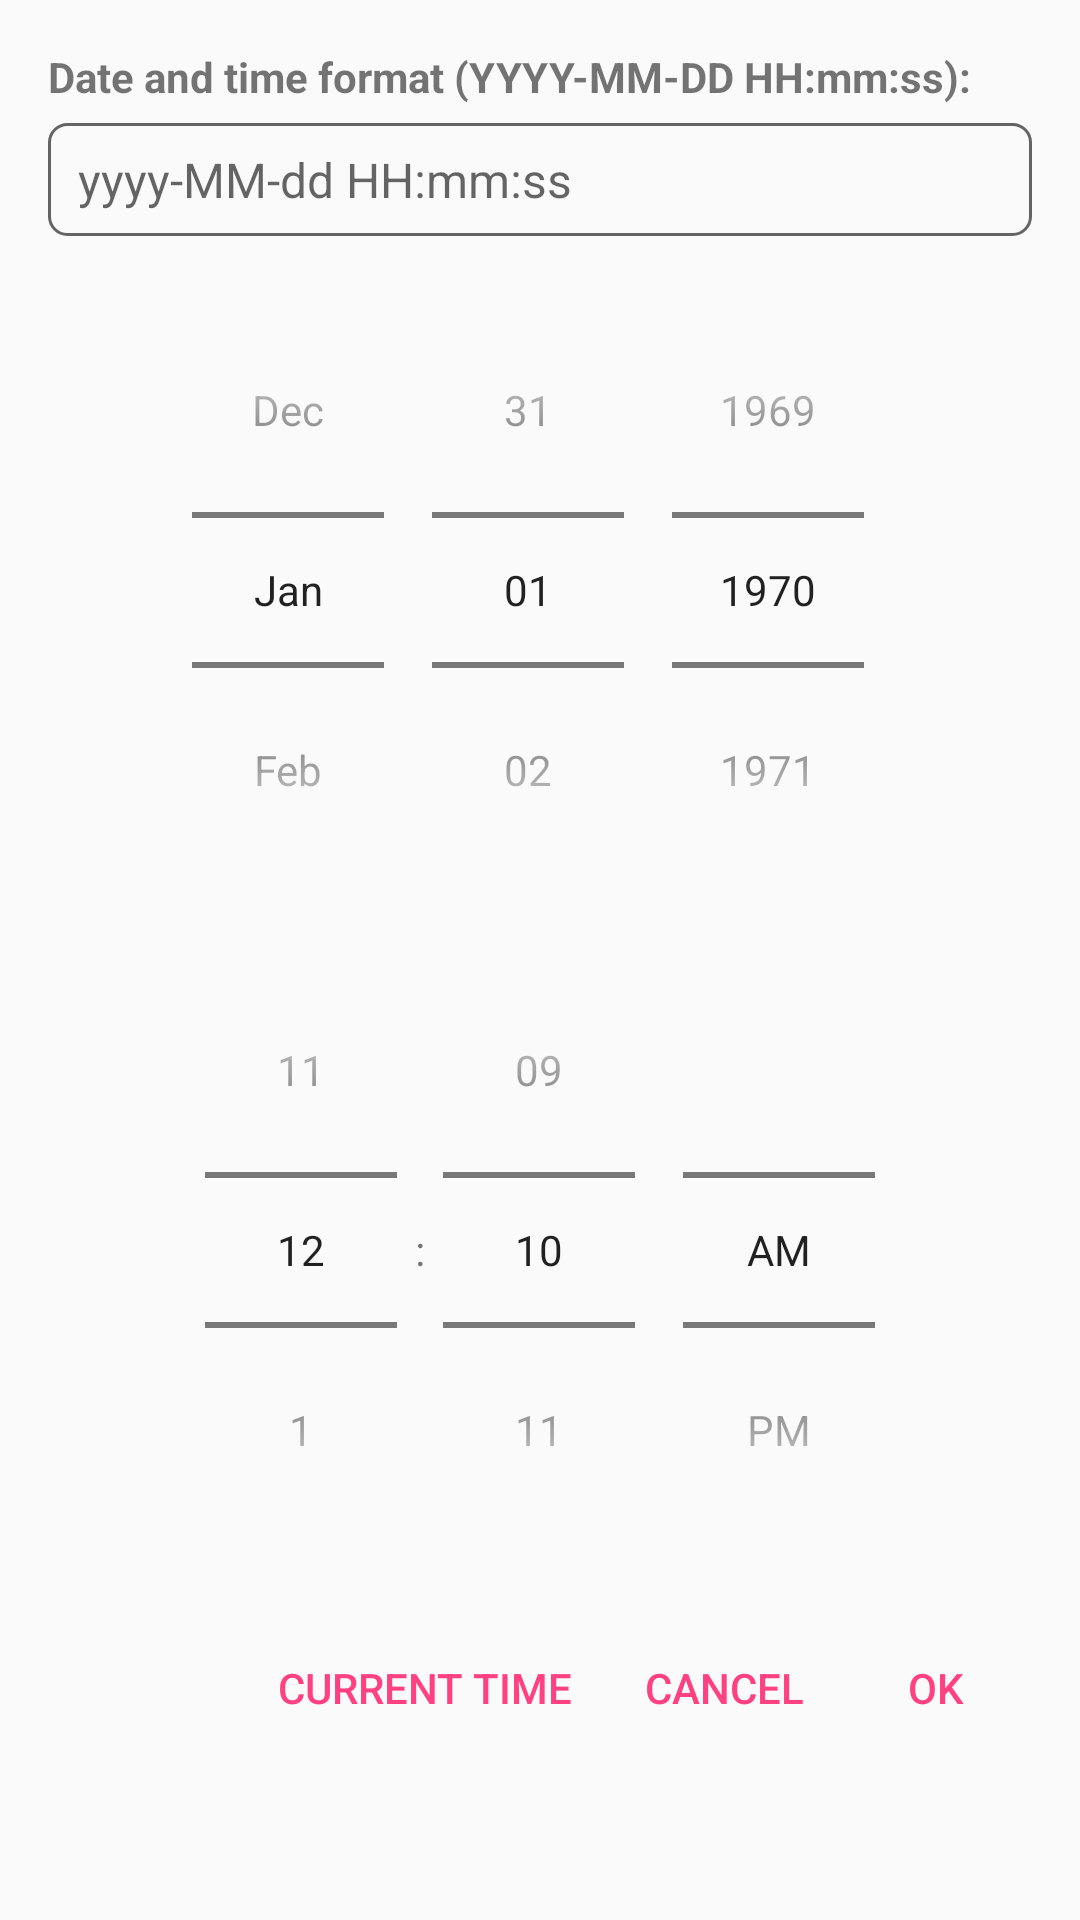

Write the Android layout XML for this screen, with the resource values it uses.
<!-- AndroidManifest.xml: application theme AppTheme -->
<!-- res/layout/dialog_modify_timestamp.xml -->
<?xml version="1.0" encoding="utf-8"?>
<ScrollView xmlns:android="http://schemas.android.com/apk/res/android"
    android:layout_width="match_parent"
    android:layout_height="wrap_content">

    <LinearLayout
        android:layout_width="match_parent"
        android:layout_height="wrap_content"
        android:orientation="vertical"
        android:padding="16dp">

        <TextView
            android:id="@+id/tvTimestampLabel"
            android:layout_width="wrap_content"
            android:layout_height="wrap_content"
            android:layout_marginBottom="6dp"
            android:text="@string/timestamp_format_label"
            android:textSize="14sp"
            android:textStyle="bold" />

        <EditText
            android:id="@+id/etTimestamp"
            android:layout_width="match_parent"
            android:layout_height="wrap_content"
            android:background="@drawable/edit_text_normal_border"
            android:digits="0123456789- : "
            android:hint="@string/timestamp_hint"
            android:inputType="datetime"
            android:singleLine="true"
            android:textSize="16sp" />

        <DatePicker
            android:id="@+id/datePicker"
            android:layout_width="wrap_content"
            android:layout_height="wrap_content"
            android:layout_gravity="center_horizontal"
            android:layout_marginTop="12dp"
            android:calendarViewShown="false"
            android:datePickerMode="spinner" />

        <TimePicker
            android:id="@+id/timePicker"
            android:layout_width="wrap_content"
            android:layout_height="wrap_content"
            android:layout_gravity="center_horizontal"
            android:layout_marginTop="8dp"
            android:timePickerMode="spinner" />

        <LinearLayout
            android:layout_width="match_parent"
            android:layout_height="wrap_content"
            android:layout_marginTop="16dp"
            android:gravity="end"
            android:orientation="horizontal">

            <Button
                android:id="@+id/btnCurrentTime"
                style="?android:attr/buttonBarButtonStyle"
                android:layout_width="wrap_content"
                android:layout_height="wrap_content"
                android:text="@string/btn_current_time" />

            <Button
                android:id="@+id/btnCancel"
                style="?android:attr/buttonBarButtonStyle"
                android:layout_width="wrap_content"
                android:layout_height="wrap_content"
                android:text="@android:string/cancel" />

            <Button
                android:id="@+id/btnOk"
                style="?android:attr/buttonBarButtonStyle"
                android:layout_width="wrap_content"
                android:layout_height="wrap_content"
                android:text="@android:string/ok" />
        </LinearLayout>
    </LinearLayout>
</ScrollView>
<!-- resources referenced by this layout -->
<resources>
  <!-- drawable edit_text_normal_border (drawable) -->
  <?xml version="1.0" encoding="utf-8"?>
  <shape xmlns:android="http://schemas.android.com/apk/res/android"
      android:shape="rectangle">
      <corners android:radius="6dp" />
      <stroke
          android:width="1dp"
          android:color="?android:attr/textColorHint" />
      <solid android:color="@android:color/transparent" />
      <padding
          android:bottom="8dp"
          android:left="10dp"
          android:right="10dp"
          android:top="8dp" />
  </shape>
  <string name="btn_current_time">Current time</string>
  <string name="timestamp_format_label">Date and time format (YYYY-MM-DD HH:mm:ss):</string>
  <string name="timestamp_hint">yyyy-MM-dd HH:mm:ss</string>
  <style name="AppTheme" parent="Theme.AppCompat.DayNight.DarkActionBar">
          <item name="colorPrimary">@color/colorPrimary</item>
          <item name="colorPrimaryDark">@color/colorPrimaryDark</item>
          <item name="colorAccent">@color/colorAccent</item>
          
          <item name="android:windowLightStatusBar">true</item>
      </style>
  <color name="colorPrimary">#3F51B5</color>
  <color name="colorPrimaryDark">#303F9F</color>
  <color name="colorAccent">#FF4081</color>
</resources>
